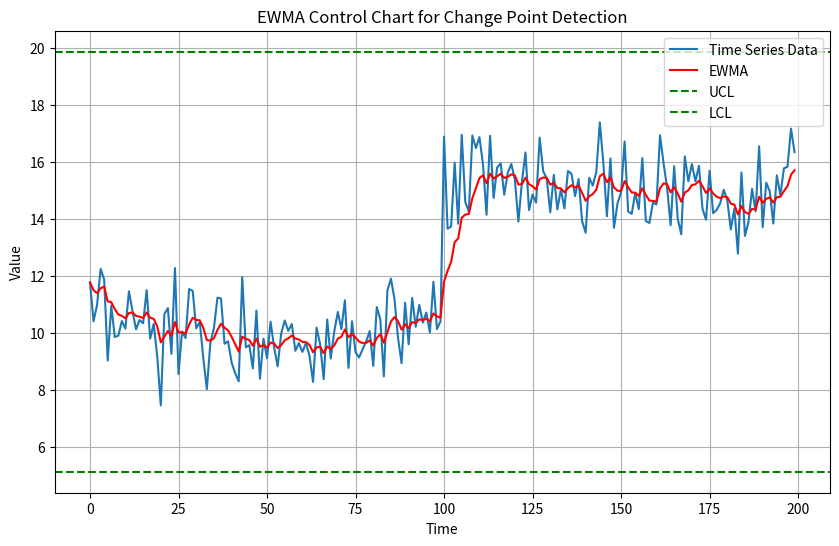

This figure's Python source:
import numpy as np
import matplotlib.pyplot as plt

# Generate synthetic time series data with a change point
np.random.seed(0)
n_samples = 200
time = np.arange(n_samples)
data = np.concatenate([np.random.normal(10, 1, n_samples // 2),
                       np.random.normal(15, 1, n_samples // 2)])

# Define parameters for the EWMA control chart
alpha = 0.2  # Smoothing parameter (0 < alpha < 1)
L = 3       # Number of standard deviations for control limits

# Compute the EWMA
ewma = [data[0]]  # Initialize the EWMA
for i in range(1, len(data)):
    ewma.append(alpha * data[i] + (1 - alpha) * ewma[-1])

# Compute the control limits
mean_ewma = np.mean(ewma)
std_ewma = np.std(ewma)
UCL = mean_ewma + L * std_ewma
LCL = mean_ewma - L * std_ewma

# Plot the time series data and the EWMA control chart
plt.figure(figsize=(10, 6))
plt.plot(time, data, label='Time Series Data')
plt.plot(time, ewma, color='red', label='EWMA')
plt.axhline(UCL, color='green', linestyle='--', label='UCL')
plt.axhline(LCL, color='green', linestyle='--', label='LCL')
plt.xlabel('Time')
plt.ylabel('Value')
plt.title('EWMA Control Chart for Change Point Detection')
plt.legend()
plt.grid(True)
plt.show()
